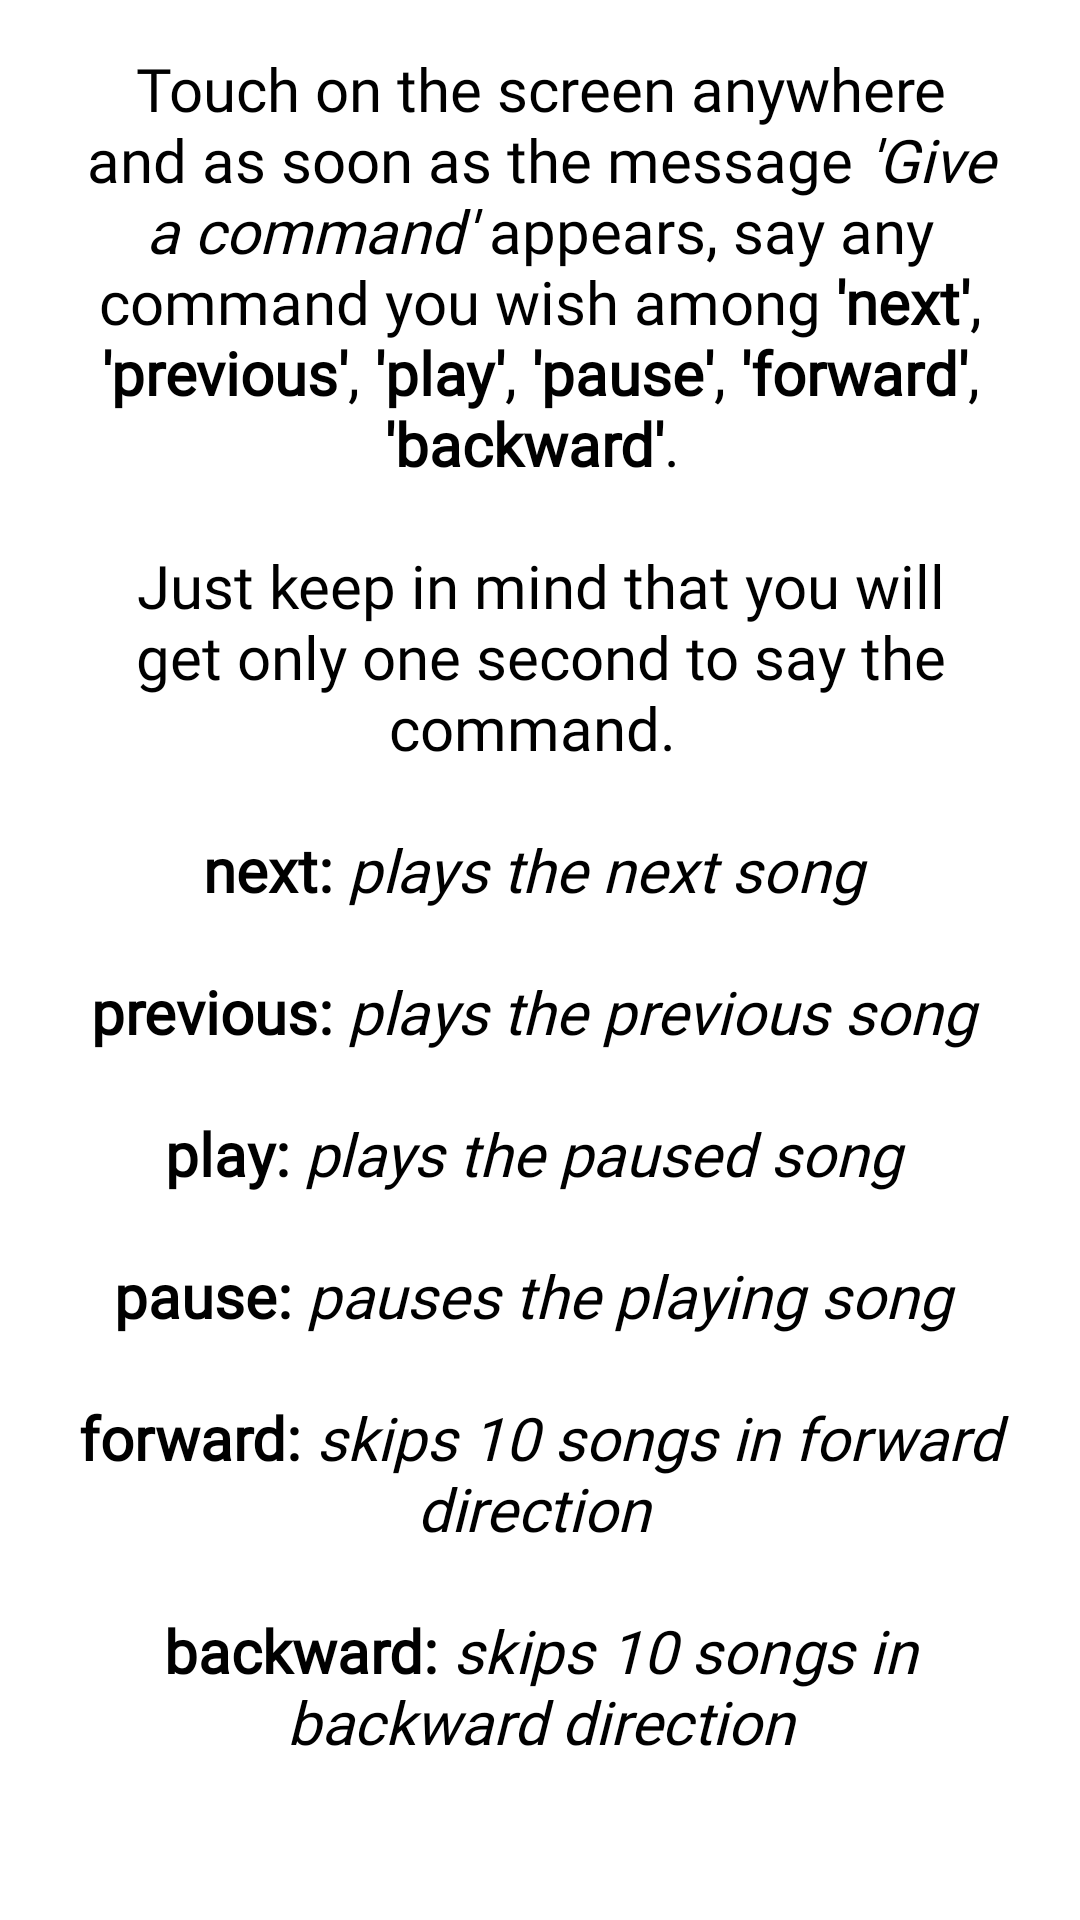

Here is an Android app screen rendered from its layout file. Give the layout XML and the strings, colors and styles it references.
<!-- AndroidManifest.xml: application theme AppTheme -->
<!-- res/layout/dialog_voice_help.xml -->
<?xml version="1.0" encoding="utf-8"?>
<RelativeLayout xmlns:android="http://schemas.android.com/apk/res/android"
    android:layout_width="match_parent"
    android:layout_height="wrap_content"
    android:background="#fff"
    android:padding="6dp">

    <TextView
        android:layout_width="match_parent"
        android:layout_height="wrap_content"
        android:layout_margin="10dp"
        android:fontFamily="@font/overpass_light"
        android:text="@string/voice_help"
        android:textAlignment="center"
        android:textColor="#000"
        android:textSize="20sp" />

</RelativeLayout>
<!-- resources referenced by this layout -->
<resources>
  <string name="voice_help">
          Touch on the screen anywhere and as soon as the message <i>\'Give a command\'</i> appears, say any command you wish among <b>\'next\'</b>,
           <b>\'previous\'</b>, <b>\'play\'</b>, <b>\'pause\'</b>, <b>\'forward\'</b>, <b>\'backward\'</b>.
          \n\nJust keep in mind that you will get only one second to say the command.
          \n\n<b>next:</b> <i>plays the next song</i>
          \n\n<b>previous:</b> <i>plays the previous song</i>
          \n\n<b>play:</b> <i>plays the paused song</i>
          \n\n<b>pause:</b> <i>pauses the playing song</i>
          \n\n<b>forward:</b> <i>skips 10 songs in forward direction</i>
          \n\n<b>backward:</b> <i>skips 10 songs in backward direction</i>
      </string>
  <style name="AppTheme" parent="Theme.MaterialComponents.NoActionBar">
          
          <item name="colorPrimary">@color/colorPrimary</item>
          <item name="colorPrimaryDark">@color/colorPrimaryDark</item>
          <item name="colorAccent">@color/colorAccent</item>
      </style>
  <color name="colorPrimary">#000</color>
  <color name="colorPrimaryDark">#000</color>
  <color name="colorAccent">#8E24AA</color>
</resources>
